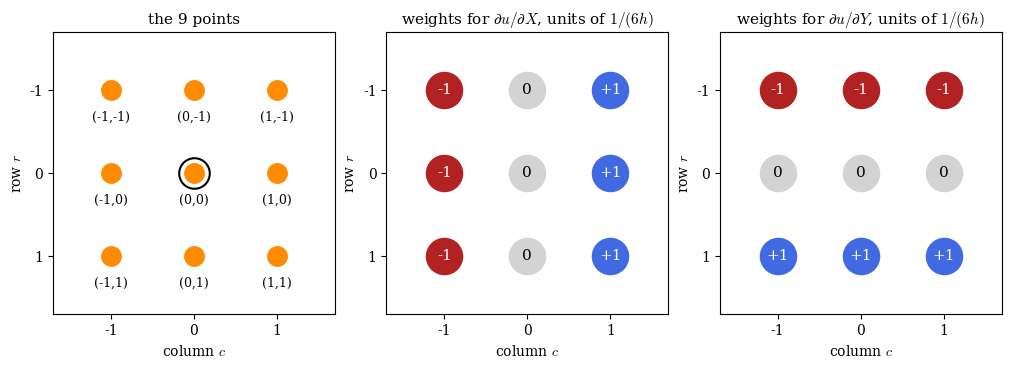
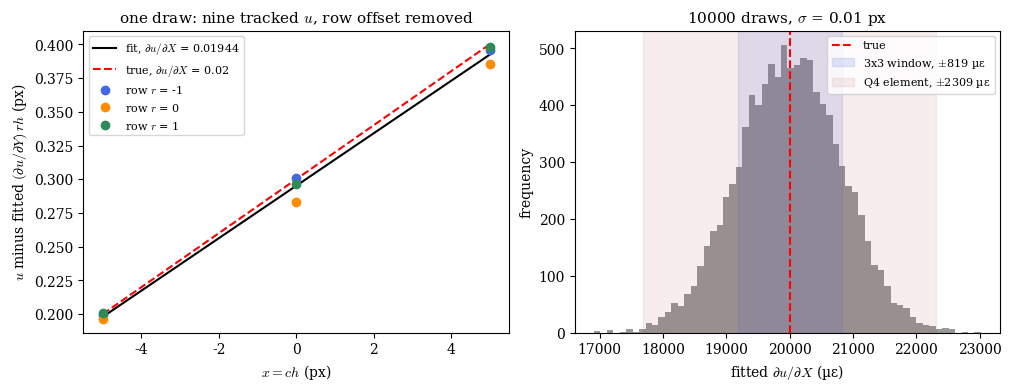

Write Python code to recreate these figures, in order.
"""Worked 3x3 least-squares window: layout and weights, one noisy fit, and
a Monte Carlo of the fitted du/dX against a Q4 element.
"""

import matplotlib.pyplot as plt
import numpy as np

H = 5.0
SIGMA = 0.01
TRUE_UC, TRUE_DUDX, TRUE_DUDY = 0.3, 0.02, 0.01
TRIALS = 10000

q, p = np.meshgrid([-1, 0, 1], [-1, 0, 1])
q, p = q.ravel(), p.ravel()
s_x, s_y = H * q, H * p
design = np.column_stack([np.ones(9), s_x, s_y])
estimator = np.linalg.inv(design.T @ design) @ design.T
true_u = TRUE_UC + TRUE_DUDX * s_x + TRUE_DUDY * s_y

rng = np.random.default_rng(0)
errors = rng.normal(0.0, SIGMA, size=(TRIALS, 9))
fits = (true_u + errors) @ estimator.T
dudx = fits[:, 1]
std_window = dudx.std()
std_formula = SIGMA / (H * np.sqrt(6))
std_q4 = np.sqrt(4 / 3) * SIGMA / H

median_error = np.median(np.abs(dudx - TRUE_DUDX))
pick = int(np.argmin(np.abs(np.abs(dudx - TRUE_DUDX) - median_error)))
noisy_u = true_u + errors[pick]
uc_fit, dudx_fit, dudy_fit = fits[pick]

print(
    "| $c$ | $r$ | $ch$ (px) | $rh$ (px) | true $u$ (px) "
    "| error (px) | tracked $u$ (px) |"
)
print("|---|---|---|---|---|---|---|")
for k in range(9):
    print(
        f"| {q[k]} | {p[k]} | {s_x[k]:.0f} | {s_y[k]:.0f} | {true_u[k]:.4f} "
        f"| {errors[pick, k]:+.4f} | {noisy_u[k]:.4f} |"
    )
row_differences = [(noisy_u[3 * i + 2] - noisy_u[3 * i]) / (2 * H) for i in range(3)]
print()
print(
    f"The fit returns $\\hat{{u}}_0$ = {uc_fit:.4f} px, "
    f"$\\partial u / \\partial X$ = {dudx_fit:.5f}, and "
    f"$\\partial u / \\partial Y$ = {dudy_fit:.5f}. "
    f"The true values are {TRUE_UC} px, {TRUE_DUDX}, and {TRUE_DUDY}. "
    f"The $\\partial u / \\partial X$ error is "
    f"{(dudx_fit - TRUE_DUDX) * 1e6:+.0f} microstrain. "
    f"The three row differences $(u_{{1,r}} - u_{{-1,r}}) / 2h$ are "
    f"{', '.join(f'{d:.5f}' for d in row_differences)}. "
    f"Their mean is {np.mean(row_differences):.5f}, the fitted "
    f"$\\partial u / \\partial X$."
)
print()
print(
    f"Over {TRIALS} draws, $\\partial u / \\partial X$ has a standard "
    f"deviation of {std_window * 1e6:.0f} microstrain. "
    f"The formula $\\sigma / (h\\sqrt{{6}})$ gives {std_formula * 1e6:.0f}. "
    f"A Q4 element gives {std_q4 * 1e6:.0f}."
)

plt.rcParams.update({"font.family": "serif", "mathtext.fontset": "cm"})

fig, axes = plt.subplots(1, 3, figsize=(10, 3.6), constrained_layout=True)
titles = [
    "the 9 points",
    r"weights for $\partial u / \partial X$, units of $1/(6h)$",
    r"weights for $\partial u / \partial Y$, units of $1/(6h)$",
]
for ax, title, weights in zip(
    axes, titles, [None, q.reshape(3, 3), p.reshape(3, 3)], strict=True
):
    for k in range(9):
        if weights is None:
            ax.plot(q[k], p[k], "o", color="darkorange", ms=14)
            ax.annotate(
                f"({q[k]},{p[k]})",
                (q[k], p[k]),
                textcoords="offset points",
                xytext=(0, -22),
                ha="center",
                fontsize=9,
            )
        else:
            w = weights[p[k] + 1, q[k] + 1]
            color = "royalblue" if w > 0 else "firebrick" if w < 0 else "lightgray"
            ax.plot(q[k], p[k], "o", color=color, ms=26)
            ax.text(
                q[k],
                p[k],
                f"{w:+d}" if w else "0",
                ha="center",
                va="center",
                color="white" if w else "black",
                fontsize=11,
            )
    ax.set_xlim(-1.7, 1.7)
    ax.set_ylim(1.7, -1.7)
    ax.set_aspect("equal")
    ax.set_xticks([-1, 0, 1])
    ax.set_yticks([-1, 0, 1])
    ax.set_xlabel(r"column $c$")
    ax.set_ylabel(r"row $r$")
    ax.set_title(title, fontsize=11)
axes[0].plot(0, 0, "o", mfc="none", mec="black", ms=22, mew=1.5)
fig.savefig("strain_window_3x3_layout.png", dpi=300)

fig, (ax_fit, ax_hist) = plt.subplots(1, 2, figsize=(10, 3.8), constrained_layout=True)
line = np.array([-H, H])
ax_fit.plot(
    line,
    uc_fit + dudx_fit * line,
    "-",
    color="black",
    label=rf"fit, $\partial u / \partial X$ = {dudx_fit:.5f}",
)
ax_fit.plot(
    line,
    TRUE_UC + TRUE_DUDX * line,
    "--",
    color="red",
    label=rf"true, $\partial u / \partial X$ = {TRUE_DUDX}",
)
colors = {-1: "royalblue", 0: "darkorange", 1: "seagreen"}
for row in [-1, 0, 1]:
    mask = p == row
    ax_fit.plot(
        s_x[mask],
        noisy_u[mask] - dudy_fit * s_y[mask],
        "o",
        color=colors[row],
        label=f"row $r$ = {row}",
    )
ax_fit.set_xlabel(r"$x = ch$ (px)")
ax_fit.set_ylabel(r"$u$ minus fitted $(\partial u / \partial Y)\, rh$ (px)")
ax_fit.set_title("one draw: nine tracked $u$, row offset removed", fontsize=11)
ax_fit.legend(loc="upper left", fontsize=8)

ax_hist.hist(dudx * 1e6, bins=60, color="gray", alpha=0.8)
ax_hist.axvline(TRUE_DUDX * 1e6, color="red", linestyle="--", label="true")
ax_hist.axvspan(
    (TRUE_DUDX - std_window) * 1e6,
    (TRUE_DUDX + std_window) * 1e6,
    color="royalblue",
    alpha=0.15,
    label=f"3x3 window, $\\pm${std_window * 1e6:.0f} µε",
)
ax_hist.axvspan(
    (TRUE_DUDX - std_q4) * 1e6,
    (TRUE_DUDX + std_q4) * 1e6,
    color="firebrick",
    alpha=0.08,
    label=f"Q4 element, $\\pm${std_q4 * 1e6:.0f} µε",
)
ax_hist.set_xlabel(r"fitted $\partial u / \partial X$ (µε)")
ax_hist.set_ylabel("frequency")
ax_hist.set_title(f"{TRIALS} draws, $\\sigma$ = {SIGMA} px", fontsize=11)
ax_hist.legend(loc="upper right", fontsize=8)
fig.savefig("strain_window_3x3_fit.png", dpi=300)
